The GitHub repository axelcarlier/abeilles-cap200 contains a labelled image folder "abeilles-cap200" with 73 categories: Amegilla quadrifasciata, Andrena agilissima, Andrena bicolor, Andrena cineraria, Andrena clarkella, Andrena denticulata, Andrena flavipes, Andrena florea, Andrena fulva, Andrena gravida, Andrena haemorrhoa, Andrena hattorfiana, Andrena nigroaenea, Andrena nitida, Andrena nycthemera, Andrena thoracica, Andrena vaga, Andrena ventralis, Anthidiellum strigatum, Anthidium florentinum, Anthidium manicatum, Anthidium oblongatum, Anthidium septemspinosum, Anthophora bimaculata, Anthophora furcata, Anthophora plumipes, Apis mellifera, Apis mellifera iberiensis, Bombus argillaceus, Bombus bohemicus, Bombus campestris, Bombus hortorum, Bombus humilis, Bombus hypnorum, Bombus lapidarius, Bombus lucorum, Bombus muscorum, Bombus pascuorum, Bombus pratorum, Bombus ruderatus, Bombus rupestris, Bombus sylvarum, Bombus terrestris, Bombus terrestris lusitanicus, Bombus vestalis, Ceratina cucurbitina, Chelostoma florisomne, Colletes cunicularius, Colletes hederae, Dasypoda hirtipes, Halictus rubicundus, Halictus scabiosae, Halictus sexcinctus, Heriades truncorum, Hylaeus variegatus, Lithurgus chrysurus, Macropis europaea, Megachile centuncularis, Megachile ericetorum, Megachile sculpturalis, Melecta albifrons, Nomada goodeniana, Nomada lathburiana, Osmia aurulenta, Osmia bicolor, Osmia bicornis, Osmia caerulescens, Osmia cornuta, Rhodanthidium septemdentatum, Rhodanthidium sticticum, Sphecodes albilabris, Xylocopa valga, Xylocopa violacea. Examples follow, each with its label.

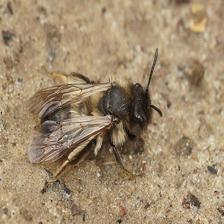
Label: Andrena nycthemera

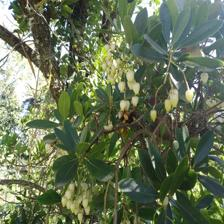
Label: Bombus terrestris lusitanicus

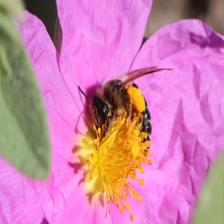
Label: Andrena flavipes

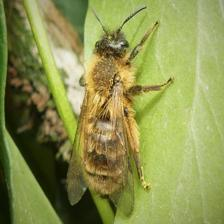
Label: Andrena nigroaenea

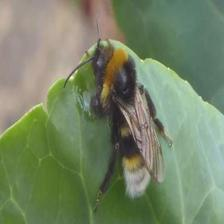
Label: Bombus vestalis

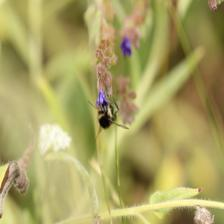
Label: Bombus humilis
